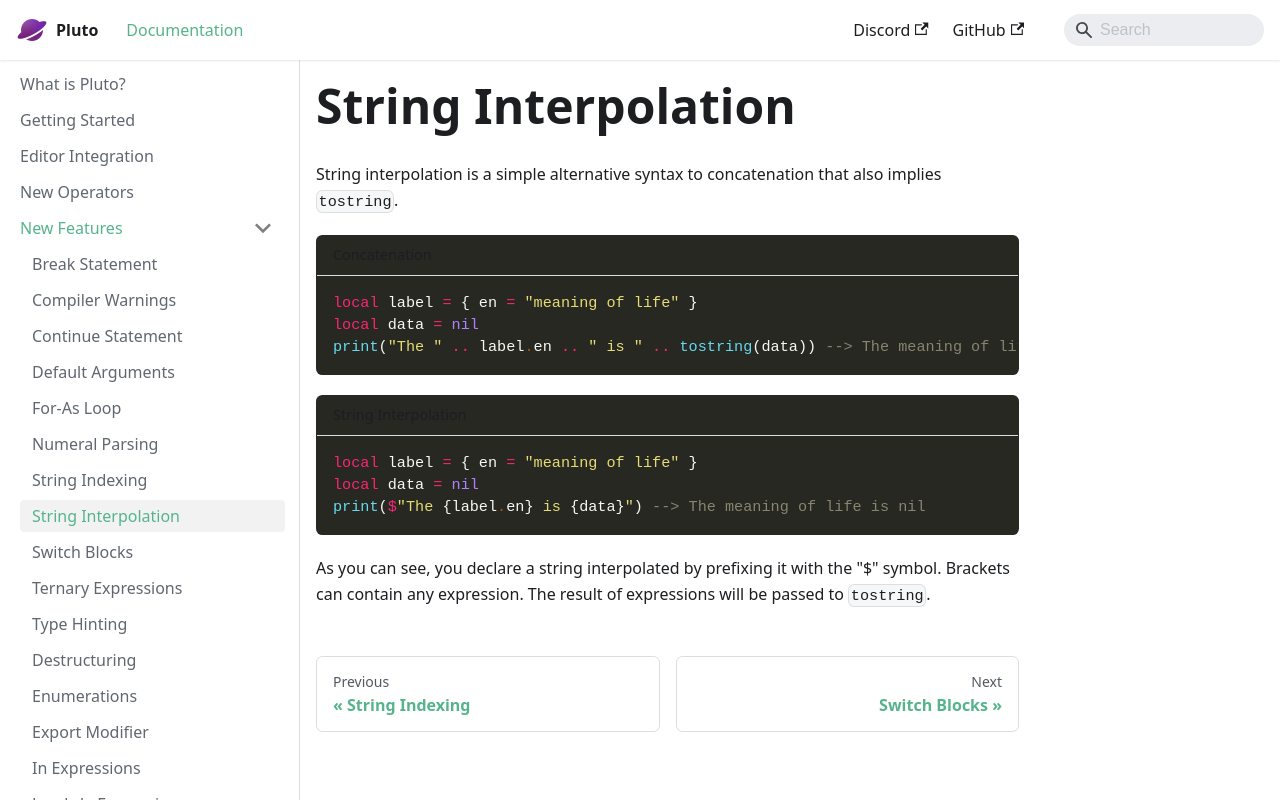

repository: PlutoLang/plutolang.github.io · page: docs/New Features/String Interpolation.html · generator: docusaurus

---
sidebar_position: 1
---
String interpolation is a simple alternative syntax to concatenation that also implies `tostring`.

```pluto title="Concatenation"
local label = { en = "meaning of life" }
local data = nil
print("The " .. label.en .. " is " .. tostring(data)) --> The meaning of life is nil
```

```pluto title="String Interpolation"
local label = { en = "meaning of life" }
local data = nil
print($"The {label.en} is {data}") --> The meaning of life is nil
```

As you can see, you declare a string interpolated by prefixing it with the "$" symbol. Brackets can contain any expression. The result of expressions will be passed to `tostring`.
